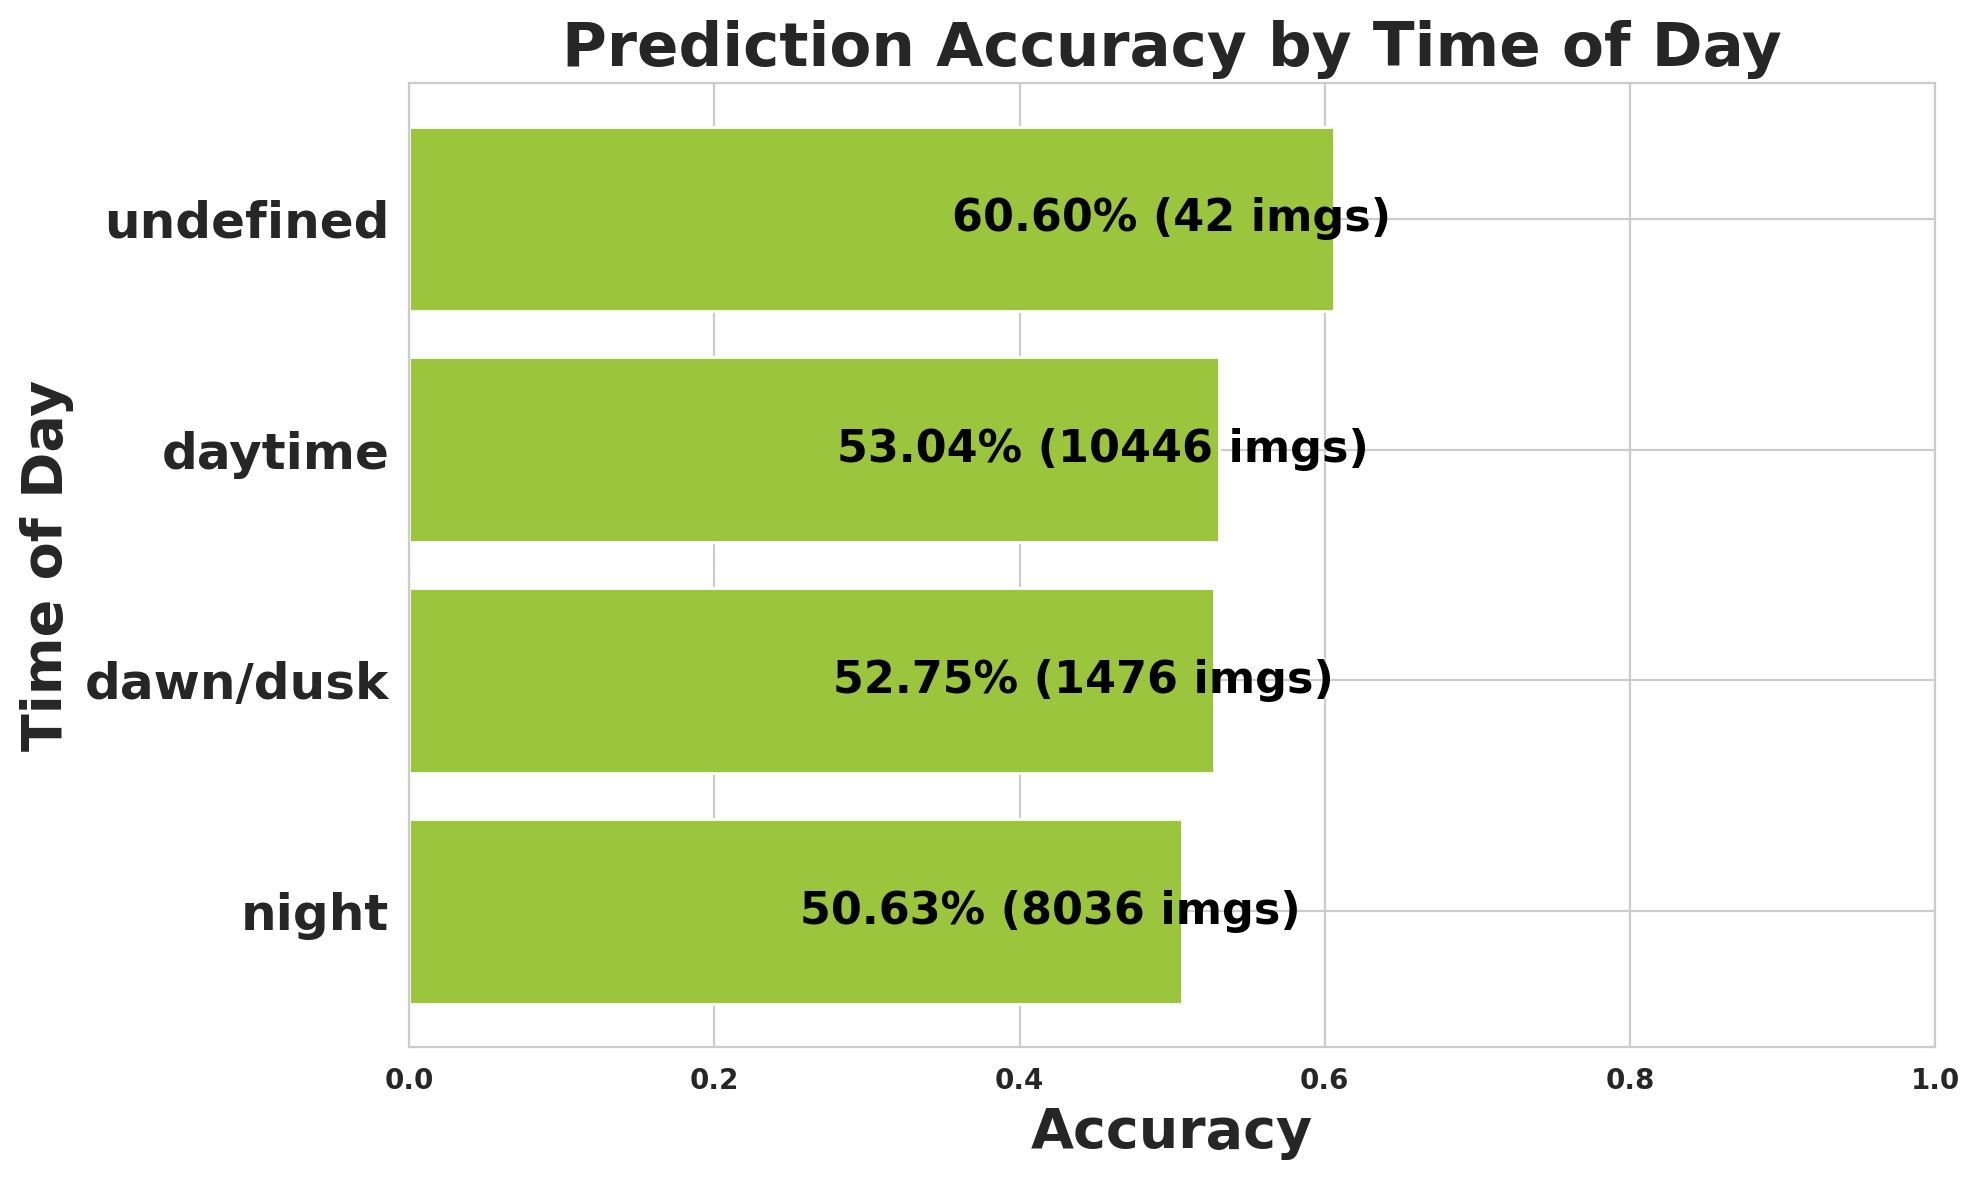

Values plotted in this chart, from the file beside it:
timeofday, images, expected, matched, missed, accuracy
night, 8036, 131707, 66688, 65019, 0.5063
dawn/dusk, 1476, 28884, 15236, 13648, 0.5275
daytime, 10446, 206835, 109702, 97133, 0.5304
undefined, 42, 302, 183, 119, 0.606
